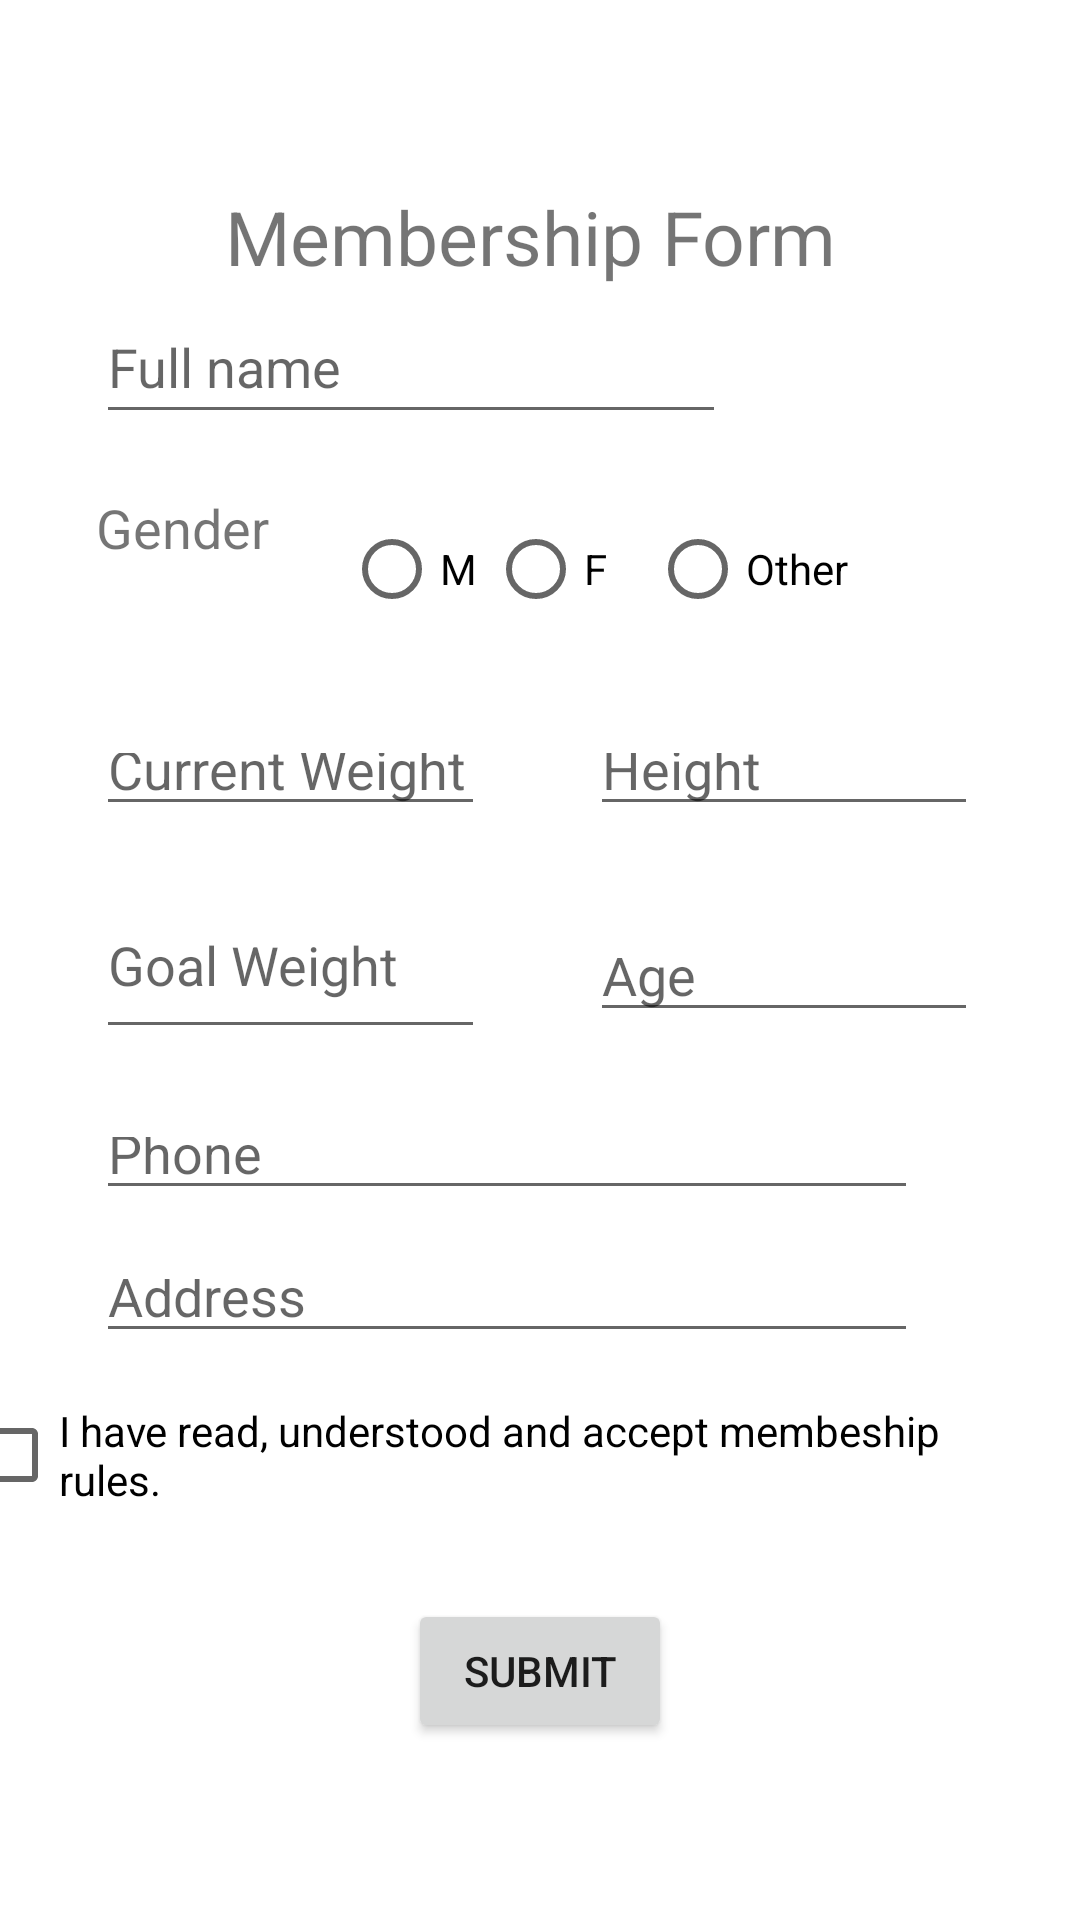

Android layout source for this screen:
<!-- AndroidManifest.xml: application theme Theme.ProblemStatement1 -->
<!-- res/layout/activity_probelm_statement10.xml -->
<?xml version="1.0" encoding="utf-8"?>
<androidx.constraintlayout.widget.ConstraintLayout xmlns:android="http://schemas.android.com/apk/res/android"
    xmlns:app="http://schemas.android.com/apk/res-auto"
    xmlns:tools="http://schemas.android.com/tools"
    android:layout_width="match_parent"
    android:layout_height="match_parent"
    tools:context=".ProblemStatement10">


    <TextView
        android:id="@+id/textView2"
        android:layout_width="210dp"
        android:layout_height="0dp"
        android:layout_marginTop="62dp"
        android:text="Membership Form"
        android:textSize="25sp"
        app:layout_constraintBottom_toTopOf="@+id/et1"
        app:layout_constraintEnd_toEndOf="parent"
        app:layout_constraintStart_toStartOf="parent"
        app:layout_constraintTop_toTopOf="parent" />

    <EditText
        android:id="@+id/et1"
        android:layout_width="wrap_content"
        android:layout_height="wrap_content"
        android:layout_marginBottom="19dp"
        android:ems="10"
        android:hint="Full name"
        android:inputType="textPersonName"
        android:minHeight="48dp"
        app:layout_constraintBottom_toTopOf="@+id/textView3"
        app:layout_constraintStart_toStartOf="@+id/textView3"
        app:layout_constraintTop_toBottomOf="@+id/textView2" />

    <RadioGroup
        android:id="@+id/radioGroup"
        android:layout_width="0dp"
        android:layout_height="54dp"
        android:layout_marginTop="21dp"
        android:layout_marginEnd="39dp"
        android:layout_marginBottom="21dp"
        android:orientation="horizontal"
        app:layout_constraintBottom_toTopOf="@+id/et2"
        app:layout_constraintEnd_toEndOf="parent"
        app:layout_constraintStart_toEndOf="@+id/textView3"
        app:layout_constraintTop_toBottomOf="@+id/et1">

        <RadioButton
            android:id="@+id/radioButton"
            android:layout_width="wrap_content"
            android:layout_height="wrap_content"
            android:text="M"
            tools:ignore="TouchTargetSizeCheck" />

        <RadioButton
            android:id="@+id/radioButton3"
            android:layout_width="54dp"
            android:layout_height="wrap_content"
            android:text="F"
            tools:ignore="TouchTargetSizeCheck" />

        <RadioButton
            android:id="@+id/radioButton4"
            android:layout_width="wrap_content"
            android:layout_height="wrap_content"
            android:layout_weight="1"
            android:text="Other"
            tools:ignore="TouchTargetSizeCheck" />
    </RadioGroup>

    <TextView
        android:id="@+id/textView3"
        android:layout_width="wrap_content"
        android:layout_height="wrap_content"
        android:layout_marginStart="32dp"
        android:layout_marginEnd="25dp"
        android:layout_marginBottom="53dp"
        android:text="Gender"
        android:textSize="18sp"
        app:layout_constraintBottom_toTopOf="@+id/et3"
        app:layout_constraintEnd_toStartOf="@+id/radioGroup"
        app:layout_constraintStart_toStartOf="parent"
        app:layout_constraintTop_toBottomOf="@+id/et1" />

    <EditText
        android:id="@+id/et2"
        android:layout_width="0dp"
        android:layout_height="0dp"
        android:layout_marginStart="32dp"
        android:layout_marginEnd="35dp"
        android:ems="10"
        android:hint="Current Weight"
        android:inputType="textPersonName"
        app:layout_constraintBottom_toBottomOf="@+id/et3"
        app:layout_constraintEnd_toStartOf="@+id/et3"
        app:layout_constraintStart_toStartOf="parent"
        app:layout_constraintTop_toTopOf="@+id/et3" />

    <EditText
        android:id="@+id/et5"
        android:layout_width="0dp"
        android:layout_height="59dp"
        android:layout_marginStart="32dp"
        android:layout_marginEnd="35dp"
        android:ems="10"
        android:hint="Goal Weight"
        android:inputType="textPersonName"
        app:layout_constraintBottom_toBottomOf="parent"
        app:layout_constraintEnd_toStartOf="@+id/et6"
        app:layout_constraintStart_toStartOf="parent"
        app:layout_constraintTop_toTopOf="parent" />

    <EditText
        android:id="@+id/et7"
        android:layout_width="0dp"
        android:layout_height="0dp"
        android:layout_marginBottom="13dp"
        android:ems="10"
        android:hint="Phone"
        android:inputType="textPersonName"
        app:layout_constraintBottom_toTopOf="@+id/et8"
        app:layout_constraintEnd_toEndOf="@+id/et8"
        app:layout_constraintStart_toStartOf="@+id/et8"
        app:layout_constraintTop_toBottomOf="@+id/et6" />

    <EditText
        android:id="@+id/et8"
        android:layout_width="0dp"
        android:layout_height="0dp"
        android:layout_marginStart="32dp"
        android:layout_marginEnd="41dp"
        android:layout_marginBottom="10dp"
        android:ems="10"
        android:hint="Address"
        android:inputType="textPersonName"
        app:layout_constraintBottom_toTopOf="@+id/checkBox"
        app:layout_constraintEnd_toEndOf="@+id/checkBox"
        app:layout_constraintStart_toStartOf="parent"
        app:layout_constraintTop_toBottomOf="@+id/et7" />

    <EditText
        android:id="@+id/et3"
        android:layout_width="0dp"
        android:layout_height="0dp"
        android:layout_marginEnd="34dp"
        android:layout_marginBottom="34dp"
        android:ems="10"
        android:hint="Height"
        android:inputType="textPersonName"
        android:minHeight="48dp"
        app:layout_constraintBottom_toTopOf="@+id/et6"
        app:layout_constraintEnd_toEndOf="parent"
        app:layout_constraintStart_toEndOf="@+id/et2"
        app:layout_constraintTop_toBottomOf="@+id/textView3" />

    <EditText
        android:id="@+id/et6"
        android:layout_width="0dp"
        android:layout_height="0dp"
        android:layout_marginEnd="34dp"
        android:layout_marginBottom="25dp"
        android:ems="10"
        android:hint="Age"
        android:inputType="textPersonName"
        android:minHeight="48dp"
        app:layout_constraintBottom_toTopOf="@+id/et7"
        app:layout_constraintEnd_toEndOf="parent"
        app:layout_constraintStart_toEndOf="@+id/et5"
        app:layout_constraintTop_toBottomOf="@+id/et3" />

    <CheckBox
        android:id="@+id/checkBox"
        android:layout_width="wrap_content"
        android:layout_height="wrap_content"
        android:layout_marginEnd="13dp"
        android:layout_marginBottom="24dp"
        android:minHeight="48dp"
        android:text="I have read, understood and accept membeship rules."
        app:layout_constraintBottom_toTopOf="@+id/button"
        app:layout_constraintEnd_toEndOf="parent"
        app:layout_constraintTop_toBottomOf="@+id/et8" />

    <Button
        android:id="@+id/button"
        android:layout_width="wrap_content"
        android:layout_height="wrap_content"
        android:layout_marginBottom="59dp"
        android:text="Submit"
        app:layout_constraintBottom_toBottomOf="parent"
        app:layout_constraintEnd_toEndOf="parent"
        app:layout_constraintStart_toStartOf="parent"
        app:layout_constraintTop_toBottomOf="@+id/checkBox" />
</androidx.constraintlayout.widget.ConstraintLayout>
<!-- resources referenced by this layout -->
<resources>
  <style name="Theme.ProblemStatement1" parent="Theme.MaterialComponents.DayNight.DarkActionBar">
          
          <item name="colorPrimary">@color/purple_500</item>
          <item name="colorPrimaryVariant">@color/purple_700</item>
          <item name="colorOnPrimary">@color/white</item>
          
          <item name="colorSecondary">@color/teal_200</item>
          <item name="colorSecondaryVariant">@color/teal_700</item>
          <item name="colorOnSecondary">@color/black</item>
          
          <item name="android:statusBarColor" tools:targetApi="l">?attr/colorPrimaryVariant</item>
          
      </style>
  <!-- not gathered from this repository: default colours our renderer supplied (Android Studio template values) -->
  <color name="purple_500">#FF6200EE</color>
  <color name="purple_700">#FF3700B3</color>
  <color name="teal_200">#FF03DAC5</color>
  <color name="teal_700">#FF018786</color>
  <color name="black">#FF000000</color>
  <color name="white">#FFFFFFFF</color>
</resources>
